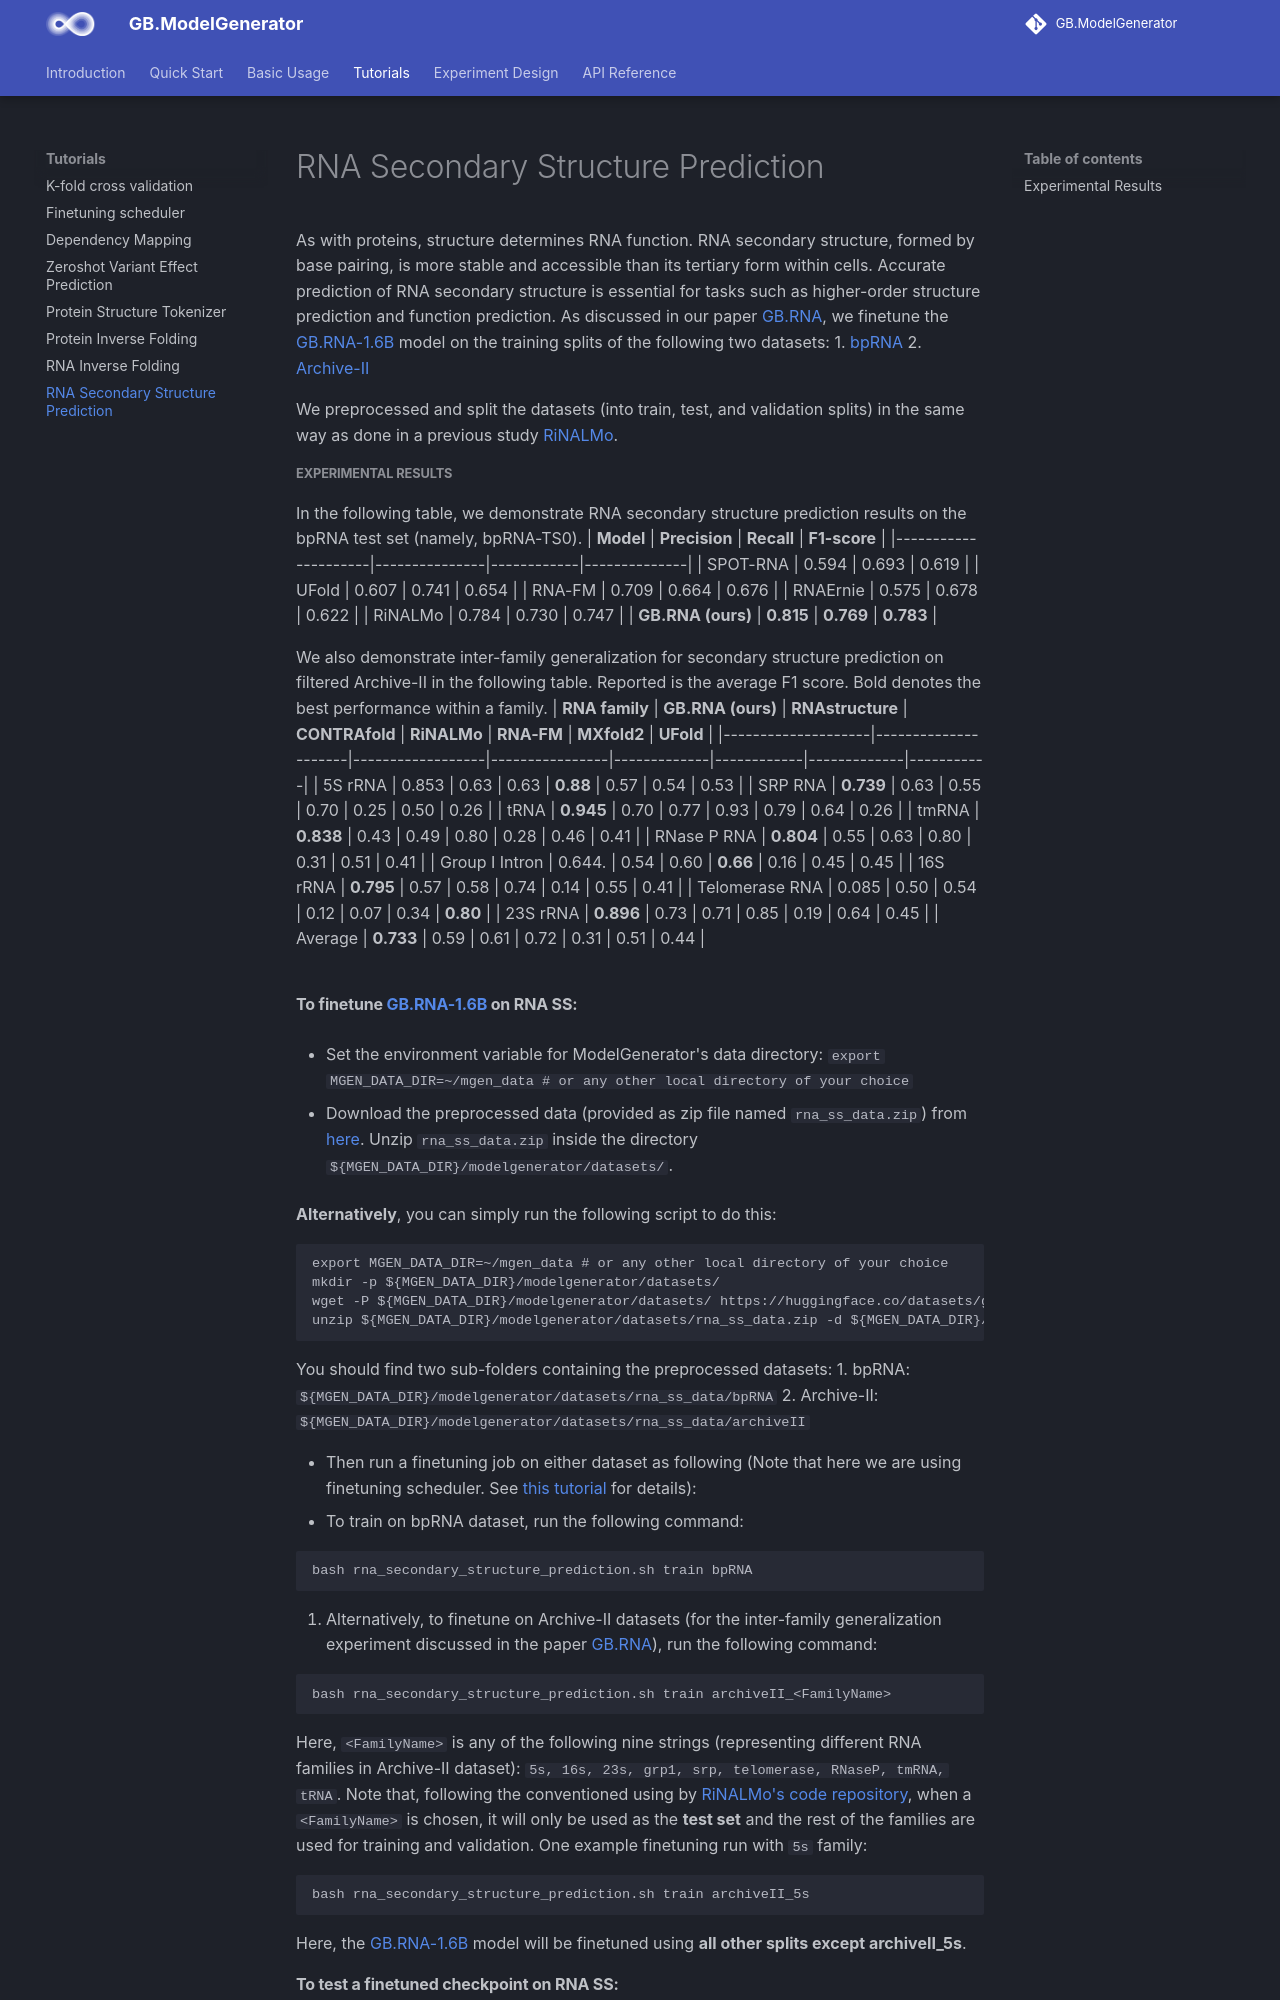

repository: genbio-ai/ModelGenerator · page: tutorials/rna_secondary_structure_prediction/index.html · generator: mkdocs

# RNA Secondary Structure Prediction
As with proteins, structure determines RNA function. RNA secondary structure, formed by base pairing, is more stable and accessible than its tertiary form within cells. Accurate prediction of RNA secondary structure is essential for tasks such as higher-order structure prediction and function prediction. As discussed in our paper [AIDO.RNA](https://doi.org/10.1101/2024.11.28.625345), we finetune the [AIDO.RNA-1.6B](https://huggingface.co/genbio-ai/AIDO.RNA-1.6B) model on the training splits of the following two datasets:
1. [bpRNA](https://doi.org/10.1093/nar/gky285)
2. [Archive-II](http://www.rnajournal.org/cgi/doi/10.1261/rna.053694.115)

We preprocessed and split the datasets (into train, test, and validation splits) in the same way as done in a previous study [RiNALMo](https://doi.org/10.48550/arXiv.2403.00043).

##### Experimental Results

In the following table, we demonstrate RNA secondary structure prediction results on the bpRNA test set (namely, bpRNA-TS0).
| **Model**           | **Precision** | **Recall** | **F1-score** |
|---------------------|---------------|------------|--------------|
| SPOT-RNA       | 0.594         | 0.693      | 0.619        |
| UFold          | 0.607         | 0.741      | 0.654        |
| RNA-FM         | 0.709         | 0.664      | 0.676        |
| RNAErnie       | 0.575         | 0.678      | 0.622        |
| RiNALMo        | 0.784         | 0.730      | 0.747        |
| **AIDO.RNA (ours)** | **0.815**     | **0.769**  | **0.783**    |

We also demonstrate inter-family generalization for secondary structure prediction on filtered Archive-II in the following table. Reported is the average F1 score. Bold denotes the best performance within a family.
| **RNA family**     | **AIDO.RNA (ours)** | **RNAstructure** | **CONTRAfold** | **RiNALMo** | **RNA-FM** | **MXfold2** | **UFold** |
|--------------------|---------------------|------------------|----------------|-------------|------------|-------------|-----------|
| 5S rRNA            | 0.853               | 0.63             | 0.63           | **0.88**    | 0.57       | 0.54        | 0.53      |
| SRP RNA            | **0.739**           | 0.63             | 0.55           | 0.70        | 0.25       | 0.50        | 0.26      |
| tRNA               | **0.945**           | 0.70             | 0.77           | 0.93        | 0.79       | 0.64        | 0.26      |
| tmRNA              | **0.838**           | 0.43             | 0.49           | 0.80        | 0.28       | 0.46        | 0.41      |
| RNase P RNA        | **0.804**           | 0.55             | 0.63           | 0.80        | 0.31       | 0.51        | 0.41      |
| Group I Intron     | 0.644.              | 0.54             | 0.60           | **0.66**    | 0.16       | 0.45        | 0.45      |
| 16S rRNA           | **0.795**           | 0.57             | 0.58           | 0.74        | 0.14       | 0.55        | 0.41      |
| Telomerase RNA     | 0.085               | 0.50             | 0.54           | 0.12        | 0.07       | 0.34        | **0.80**  |
| 23S rRNA           | **0.896**           | 0.73             | 0.71           | 0.85        | 0.19       | 0.64        | 0.45      |
| Average            | **0.733**           | 0.59             | 0.61           | 0.72        | 0.31       | 0.51        | 0.44      |


#
